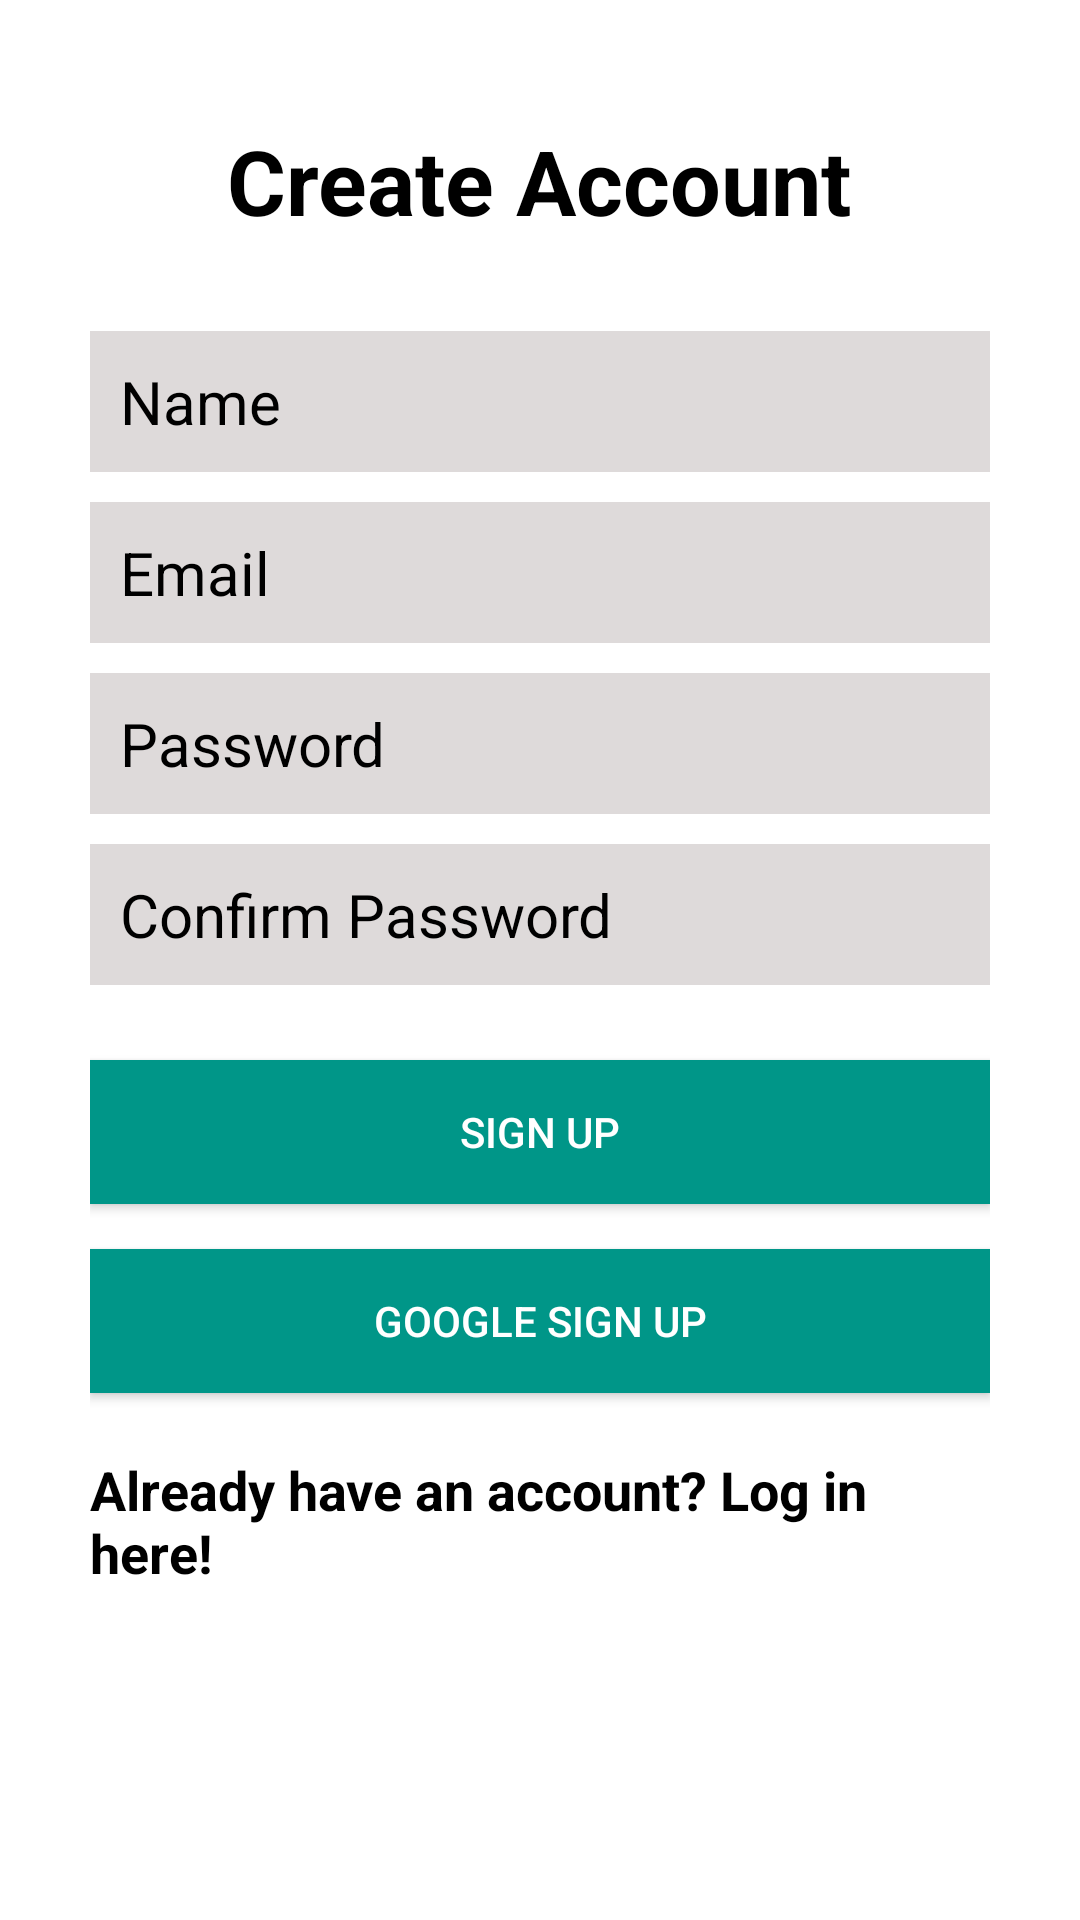

Here is an Android app screen rendered from its layout file. Give the layout XML and the strings, colors and styles it references.
<!-- AndroidManifest.xml: activity theme Theme.GamersLeague -->
<!-- res/layout/activity_signup.xml -->
<?xml version="1.0" encoding="utf-8"?>
<RelativeLayout
    xmlns:android="http://schemas.android.com/apk/res/android"
    xmlns:tools="http://schemas.android.com/tools"
    android:layout_width="match_parent"
    android:layout_height="match_parent"
    tools:context=".ui.SignUpActivity"
    android:background="@color/white">

    <LinearLayout
        android:orientation="vertical"
        android:layout_width="match_parent"
        android:layout_height="wrap_content"
        android:padding="30dp"
        android:layout_centerVertical="true"
        android:layout_centerHorizontal="true"
        android:id="@+id/linearLayout">

        <EditText
            android:id="@+id/nameEditText"
            android:layout_width="match_parent"
            android:layout_height="wrap_content"
            android:background="#DEDADA"

            android:hint="Name"
            android:nextFocusDown="@+id/passwordEditText"
            android:padding="10dp"
            android:layout_marginBottom="10dp"
            android:textColor="@android:color/black"
            android:textColorHint="@color/black"
            android:textSize="20sp" />

        <EditText
            android:id="@+id/emailEditText"
            android:layout_width="match_parent"
            android:layout_height="wrap_content"
            android:background="#DEDADA"
            android:hint="Email"
            android:inputType="textEmailAddress"
            android:nextFocusDown="@+id/passwordEditText"
            android:padding="10dp"
            android:layout_marginBottom="10dp"
            android:textColor="@android:color/black"
            android:textColorHint="@color/black"
            android:textSize="20sp" />

        <EditText
            android:id="@+id/passwordEditText"
            android:layout_width="match_parent"
            android:layout_height="wrap_content"
            android:background="#DEDADA"
            android:hint="Password"
            android:inputType="textPassword"
            android:nextFocusDown="@+id/passwordEditText"
            android:padding="10dp"
            android:layout_marginBottom="10dp"
            android:textColor="@android:color/black"
            android:textColorHint="@color/black"
            android:textSize="20sp" />

        <EditText
            android:id="@+id/confirmPasswordEditText"
            android:layout_width="match_parent"
            android:layout_height="wrap_content"
            android:background="#DEDADA"

            android:hint="Confirm Password"
            android:inputType="textPassword"
            android:nextFocusDown="@+id/passwordEditText"
            android:padding="10dp"
            android:layout_marginBottom="10dp"
            android:textColor="@android:color/black"
            android:textColorHint="@color/black"
            android:textSize="20sp" />


        <Button
            android:id="@+id/createUserButton"
            android:layout_width="match_parent"
            android:layout_height="wrap_content"
            android:padding="10dp"
            android:text="Sign up"
            android:background="@color/colorAccent"
            android:layout_marginTop="15dp"
            android:textColor="@color/colorTextIcons" />


        <Button
            android:id="@+id/googleSignUp"
            android:layout_width="match_parent"
            android:layout_height="wrap_content"
            android:padding="10dp"
            android:text="Google Sign Up"
            android:background="@color/colorAccent"
            android:layout_marginTop="15dp"
            android:textColor="@color/colorTextIcons" />

        <TextView
            android:layout_width="wrap_content"
            android:layout_height="wrap_content"
            android:layout_marginTop="20dp"
            android:textColor="@color/black"
            android:textStyle="bold"
            android:textSize="18sp"
            android:text="Already have an account? Log in here!"
            android:id="@+id/loginTextView"
            android:layout_gravity="center_horizontal" />

    </LinearLayout>


    <TextView
        android:layout_width="wrap_content"
        android:layout_height="wrap_content"
        android:text="Create Account"
        android:textColor="@color/black"
        android:textSize="30dp"
        android:textStyle="bold"
        android:layout_above="@+id/linearLayout"
        android:layout_centerHorizontal="true" />

    <ProgressBar
        android:id="@+id/firebaseProgressBar"
        android:layout_centerInParent="true"
        android:layout_width="wrap_content"
        android:layout_height="wrap_content"
        android:visibility="gone" />

    <TextView
        android:id="@+id/loadingTextView"
        android:layout_width="wrap_content"
        android:layout_height="wrap_content"
        android:layout_centerInParent="true"
        android:layout_below="@+id/firebaseProgressBar"
        android:textColor="@color/colorPrimaryText"
        android:layout_margin="20dp"
        android:visibility="gone" />

</RelativeLayout>
<!-- resources referenced by this layout -->
<resources>
  <color name="black">#FF000000</color>
  <color name="colorAccent">#009688</color>
  <color name="colorPrimaryText">#1F1E1E</color>
  <color name="colorTextIcons">#FFFFFF</color>
  <color name="white">#FFFFFFFF</color>
  <style name="Theme.GamersLeague" parent="Theme.MaterialComponents.DayNight.DarkActionBar">
          
          <item name="colorPrimary">@color/black</item>
          
          <item name="colorPrimaryVariant">@color/purple_700</item>
          <item name="colorOnPrimary">@color/white</item>
          
          <item name="colorSecondary">@color/teal_200</item>
          <item name="colorSecondaryVariant">@color/teal_700</item>
          <item name="colorOnSecondary">@color/black</item>
          
          <item name="android:statusBarColor" tools:targetApi="l">?attr/colorPrimaryVariant</item>
          
      </style>
  <color name="purple_700">#FF3700B3</color>
  <color name="teal_200">#FF03DAC5</color>
  <color name="teal_700">#FF018786</color>
</resources>
